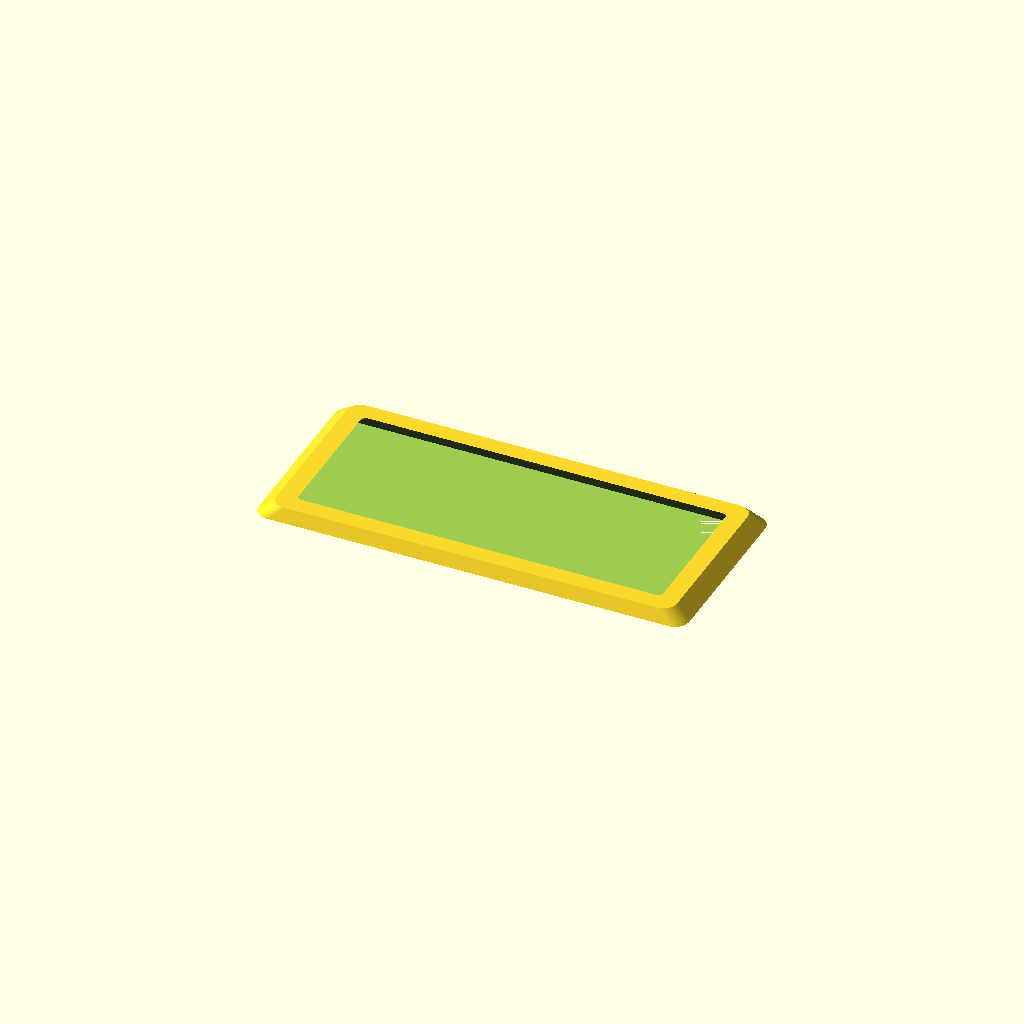
Cell 1: the model at its default parameters.
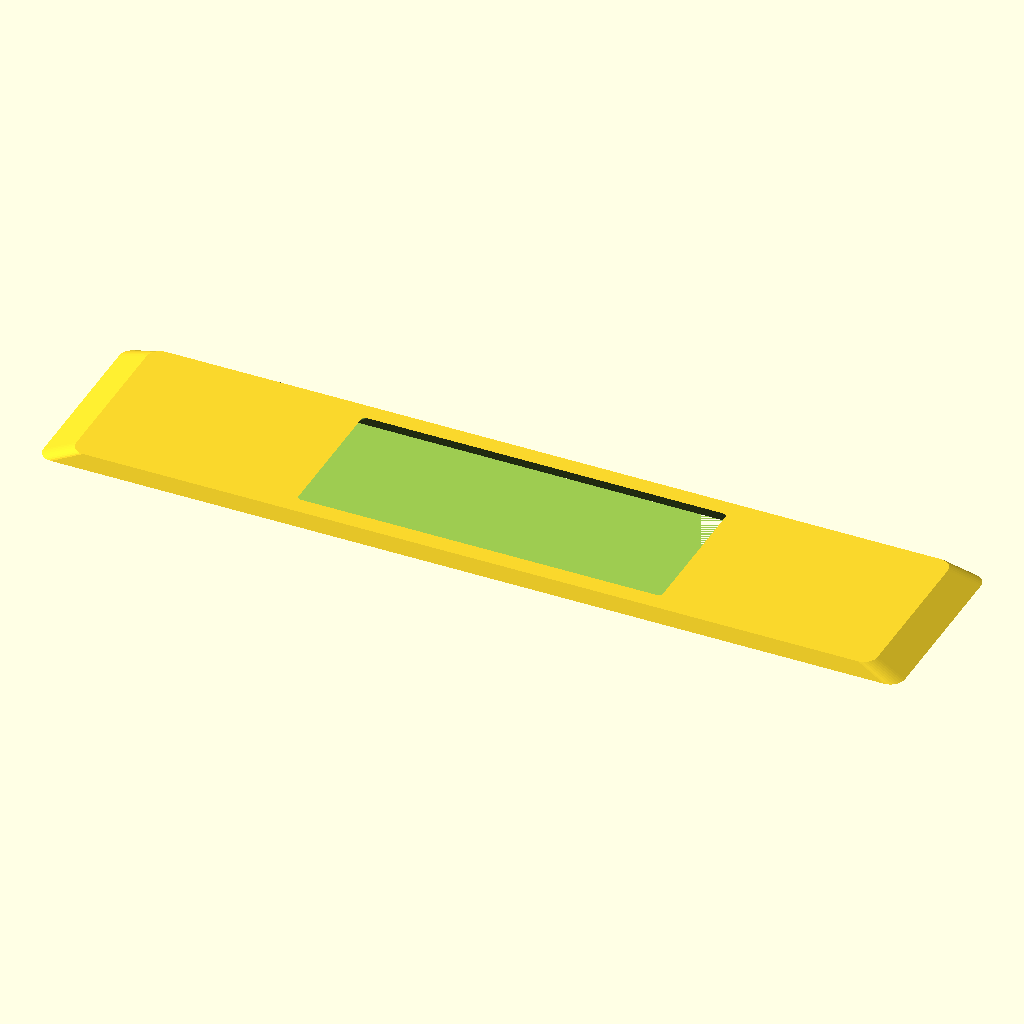
Cell 2: the same model with length = 360.
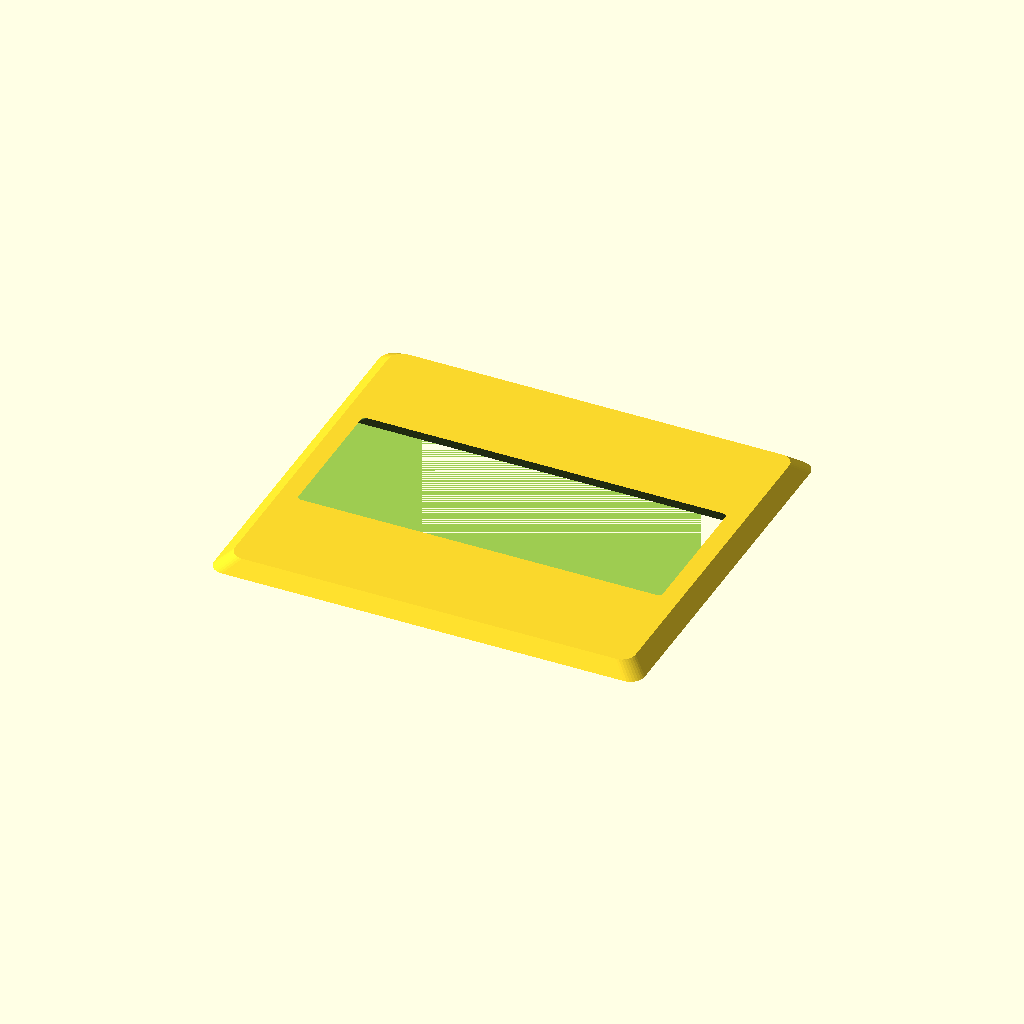
Cell 3 — width set to 160, the other parameters unchanged.
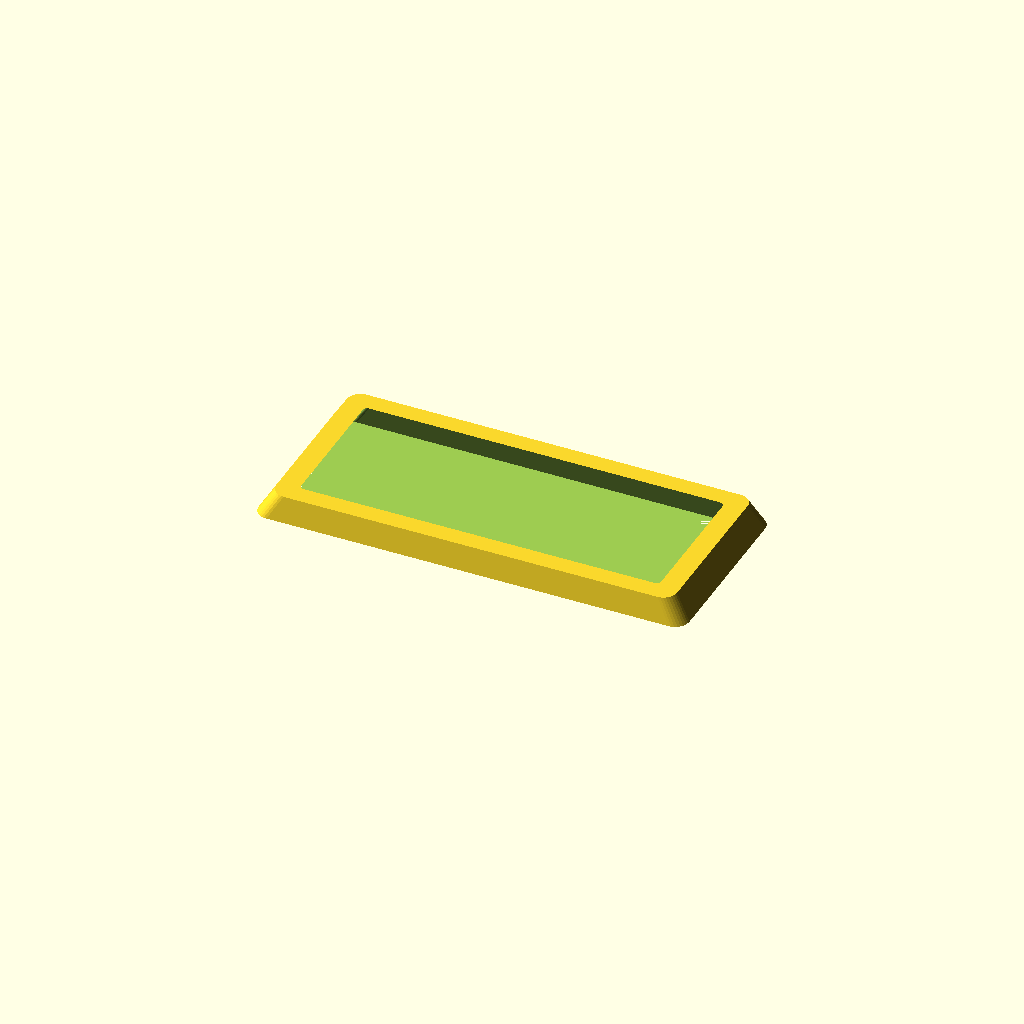
Cell 4 — thickness set to 10, the other parameters unchanged.
One fixed orthographic camera (rotation 55°, 0°, 25°; colour scheme Cornfield) for every cell.
OpenSCAD source file optional_data/gen2/bezels/part_0023.scad:
$fn = 32;

// ----------------------------------------------------------------------
// Display bezel: 180 x 80 mm frame, opening 164x64 mm
// ----------------------------------------------------------------------

// --- parameters (mm) ---
length = 180;             // frame outside length, X
width = 80;               // frame outside width, Y
frame_w = 8;              // frame width
thickness = 5;            // frame thickness
corner_r = 6;             // outside corner radius
chamfer = 0.93;           // outer wall taper
funnel = 0.9;             // inner opening taper
opening_l = 164;          // opening length
opening_w = 64;           // opening width
inner_r = 2;              // opening corner radius

/* rounded-rectangle outlines, generated with loops */
module rounded_ring(l_nom, w_nom, r) {
  hull() {
    for (sx = [-1, 1]) for (sy = [-1, 1])
      translate([sx * (l_nom / 2 - r), sy * (w_nom / 2 - r)]) circle(r = r);
  }
}

difference() {
  /* frame body, drafted so the outer edge is a variable-depth chamfer */
  linear_extrude(height = thickness, scale = chamfer)
    rounded_ring(length, width, corner_r);
  /* viewing opening, drafted the other way for a funnel edge */
  linear_extrude(height = thickness + 2, scale = funnel)
    translate([0, 0, -1]) rounded_ring(opening_l, opening_w, inner_r);
}
Parameter table extracted from the source (name, type, default, range or options):
length: number, default 180
width: number, default 80
frame_w: number, default 8
thickness: number, default 5
corner_r: number, default 6
chamfer: number, default 0.93
funnel: number, default 0.9
opening_l: number, default 164
opening_w: number, default 64
inner_r: number, default 2
